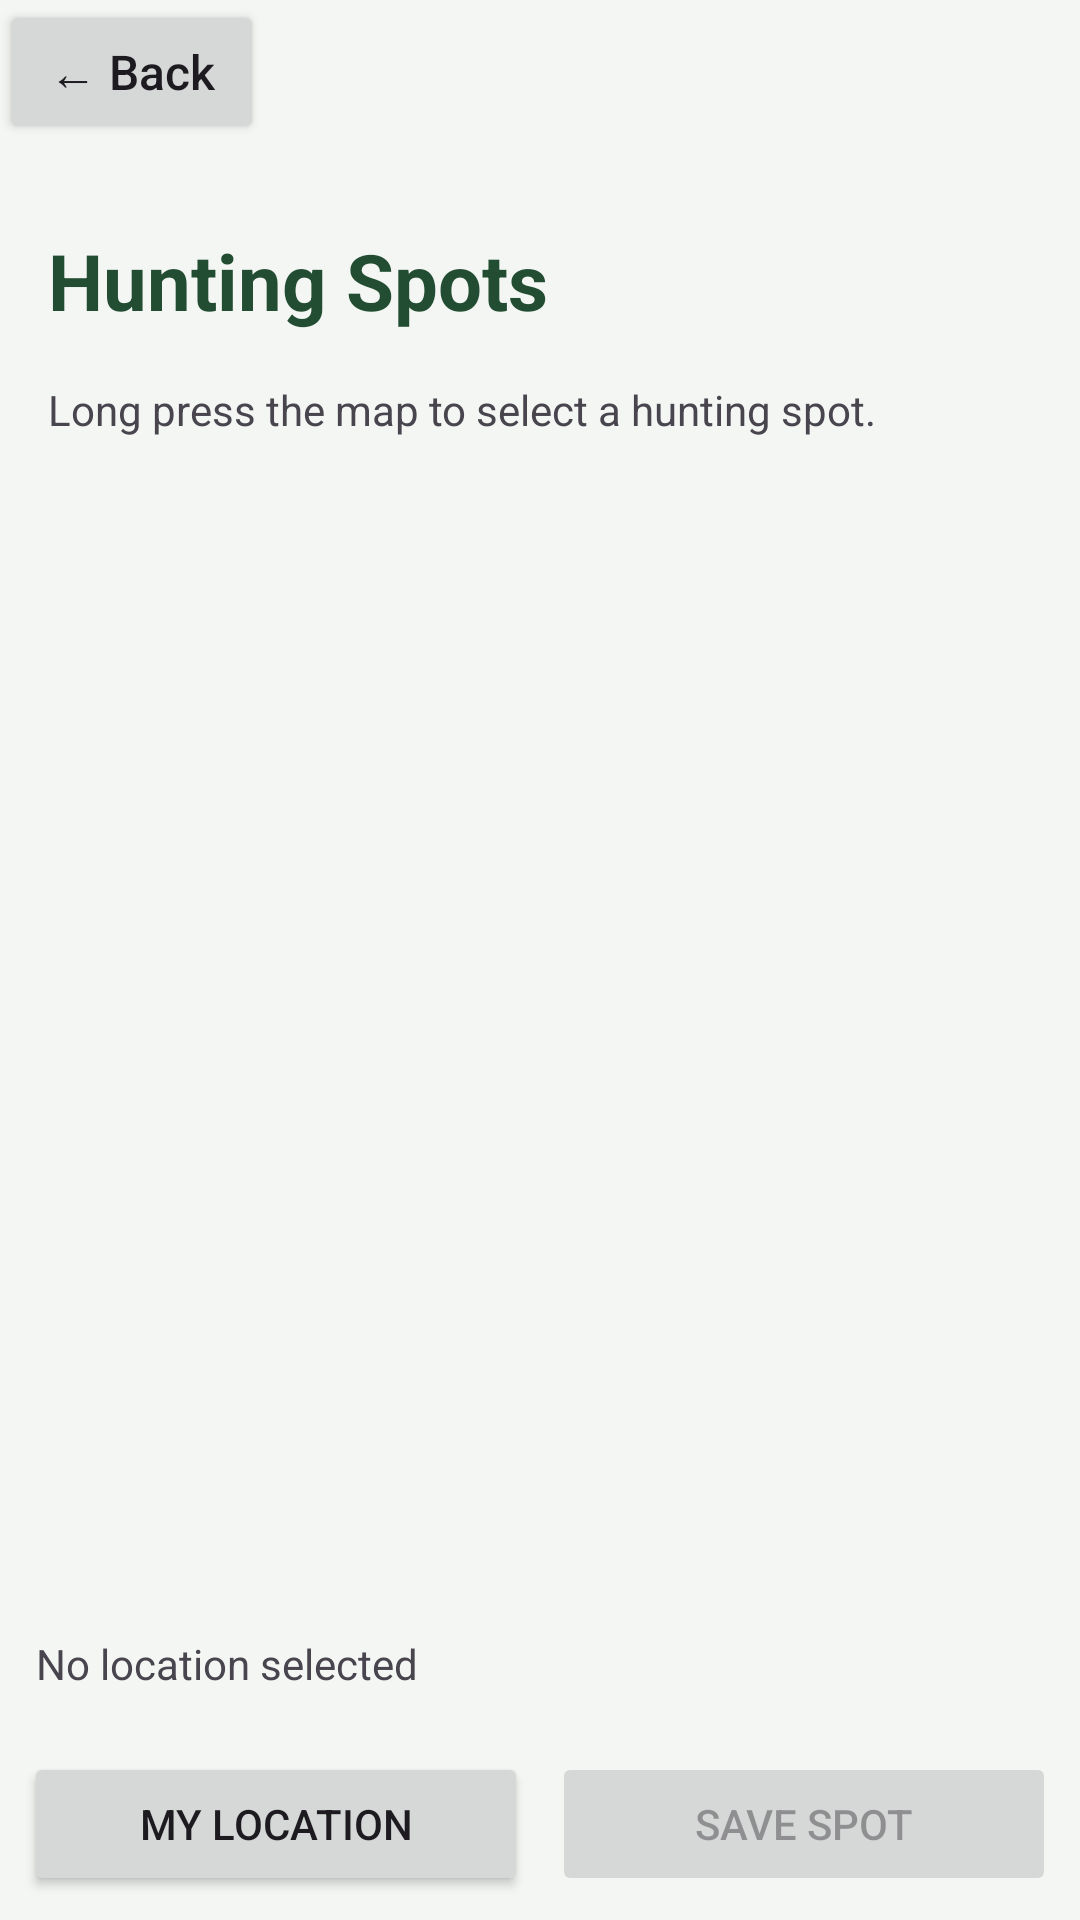

Here is an Android app screen rendered from its layout file. Give the layout XML and the strings, colors and styles it references.
<!-- AndroidManifest.xml: application theme Theme.HuntersStory -->
<!-- res/layout/activity_spots.xml -->
<?xml version="1.0" encoding="utf-8"?>
<LinearLayout
    xmlns:android="http://schemas.android.com/apk/res/android"
    android:layout_width="match_parent"
    android:layout_height="match_parent"
    android:orientation="vertical"
    android:background="@color/hs_background"
    android:fitsSystemWindows="true">
    <include layout="@layout/layout_back_button" />

    <TextView
        android:layout_width="match_parent"
        android:layout_height="wrap_content"
        android:padding="16dp"
        android:text="Hunting Spots"
        android:textSize="26sp"
        android:textStyle="bold"
        android:textColor="@color/hs_primary" />

    <TextView
        android:layout_width="match_parent"
        android:layout_height="wrap_content"
        android:paddingStart="16dp"
        android:paddingBottom="12dp"
        android:text="Long press the map to select a hunting spot." />

    <FrameLayout
        android:id="@+id/mapContainer"
        android:layout_width="match_parent"
        android:layout_height="0dp"
        android:layout_weight="1" />

    <TextView
        android:id="@+id/tvSelectedSpot"
        android:layout_width="match_parent"
        android:layout_height="wrap_content"
        android:padding="12dp"
        android:text="No location selected" />

    <LinearLayout
        android:layout_width="match_parent"
        android:layout_height="wrap_content"
        android:orientation="horizontal"
        android:padding="8dp">

        <Button
            android:id="@+id/btnMyLocation"
            android:layout_width="0dp"
            android:layout_height="wrap_content"
            android:layout_weight="1"
            android:text="My Location" />

        <Button
            android:id="@+id/btnSaveSpot"
            android:layout_width="0dp"
            android:layout_height="wrap_content"
            android:layout_weight="1"
            android:layout_marginStart="8dp"
            android:enabled="false"
            android:text="Save Spot" />
    </LinearLayout>

</LinearLayout>
<!-- res/layout/layout_back_button.xml (included above) -->
<?xml version="1.0" encoding="utf-8"?>
<Button xmlns:android="http://schemas.android.com/apk/res/android"
    android:id="@+id/btnBack"
    android:layout_width="wrap_content"
    android:layout_height="48dp"
    android:layout_marginBottom="12dp"
    android:text="← Back"
    android:textAllCaps="false"
    android:textSize="16sp"
    android:contentDescription="Go back to previous screen" />
<!-- resources referenced by this layout -->
<resources>
  <color name="hs_background">#F4F6F3</color>
  <color name="hs_primary">#234D32</color>
  <style name="Theme.HuntersStory" parent="Base.Theme.HuntersStory" />
  <style name="Base.Theme.HuntersStory" parent="Theme.Material3.DayNight.NoActionBar">
          
          
      </style>
</resources>
